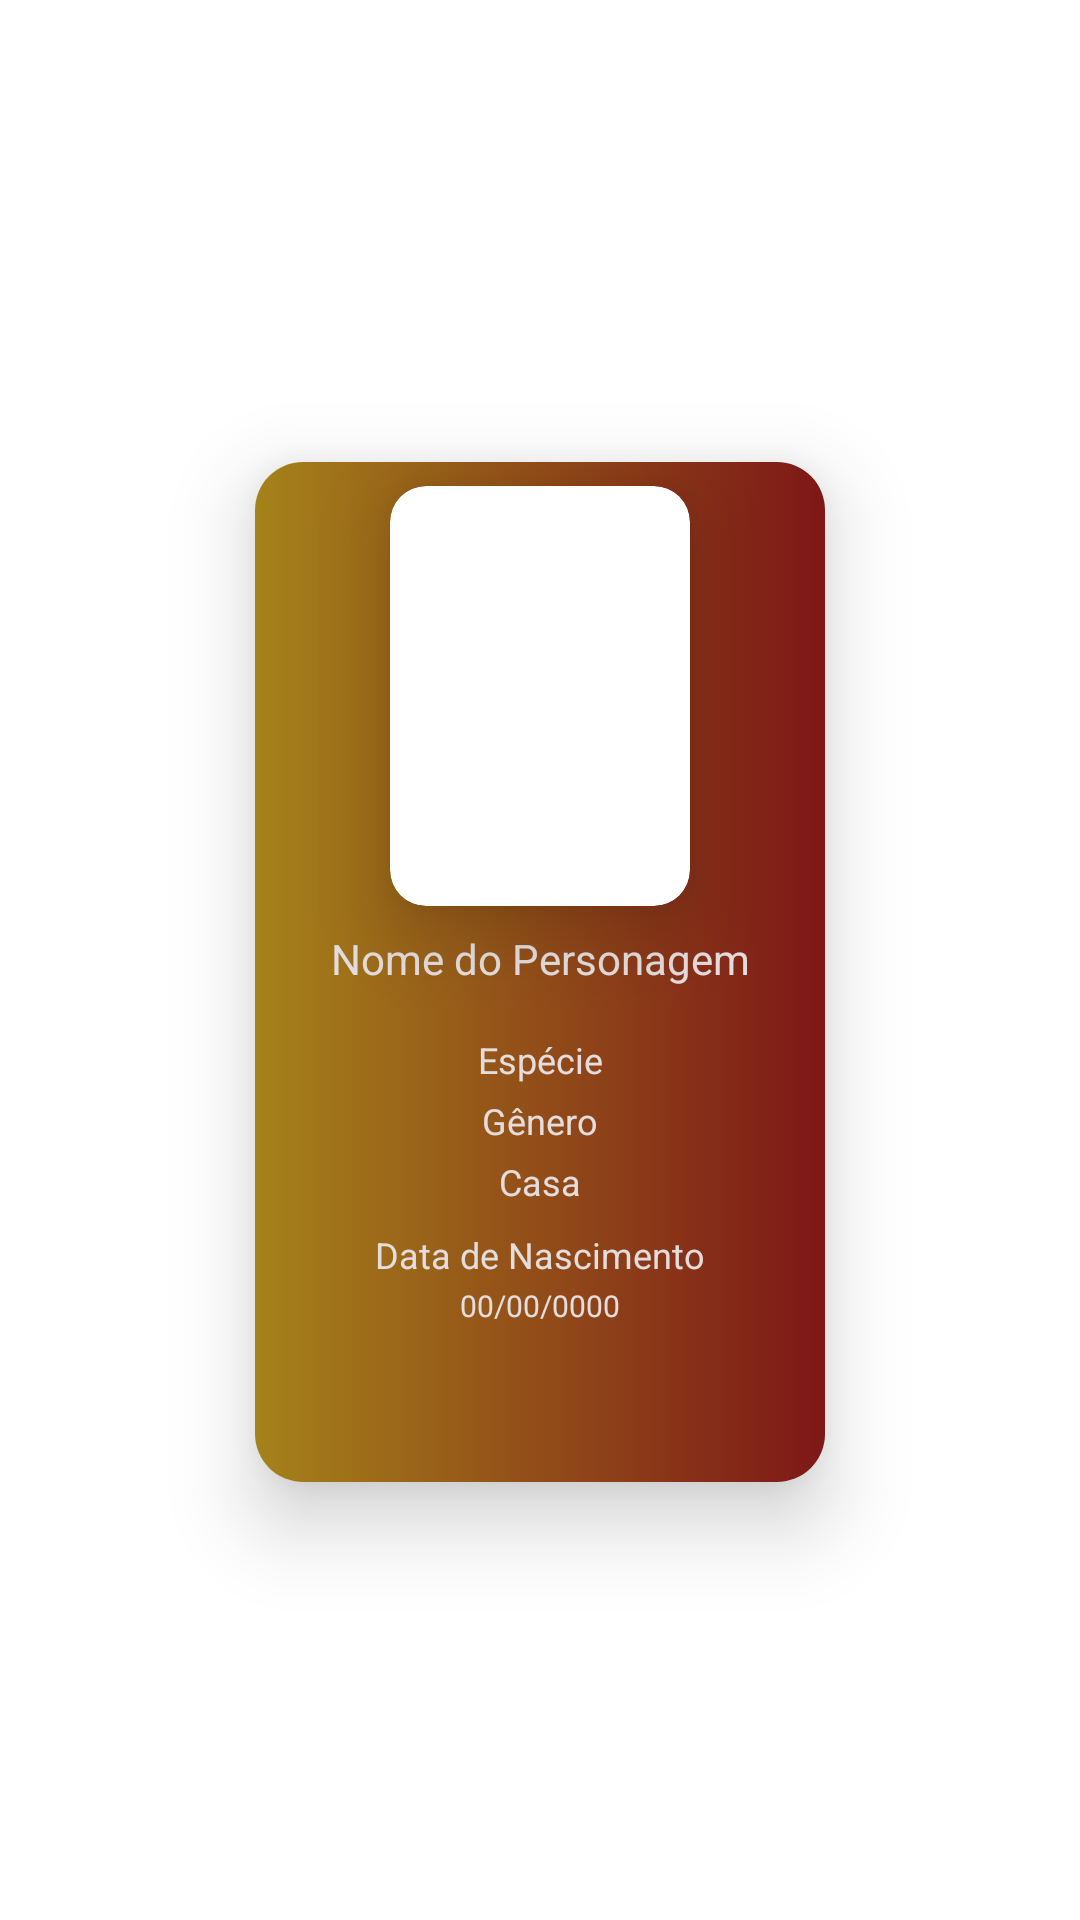

Here is an Android app screen rendered from its layout file. Give the layout XML and the strings, colors and styles it references.
<!-- AndroidManifest.xml: application theme Theme.App_MVP -->
<!-- res/layout/adapter_personagens.xml -->
<?xml version="1.0" encoding="utf-8"?>
<androidx.constraintlayout.widget.ConstraintLayout xmlns:android="http://schemas.android.com/apk/res/android"
    xmlns:app="http://schemas.android.com/apk/res-auto"
    xmlns:tools="http://schemas.android.com/tools"
    android:layout_width="wrap_content"
    android:layout_height="wrap_content">

    <androidx.cardview.widget.CardView
        android:id="@+id/card1"
        android:layout_width="190dp"
        android:layout_height="wrap_content"
        android:layout_marginTop="16dp"
        android:layout_marginBottom="8dp"
        app:cardCornerRadius="16dp"
        app:cardElevation="16dp"
        app:layout_constraintBottom_toBottomOf="parent"
        app:layout_constraintEnd_toEndOf="parent"
        app:layout_constraintStart_toStartOf="parent"
        app:layout_constraintTop_toTopOf="parent">

        <androidx.constraintlayout.widget.ConstraintLayout
            android:id="@+id/constraintCard"
            android:layout_width="match_parent"
            android:layout_height="340dp"
            android:background="@drawable/shape_grifinoria">

            <androidx.cardview.widget.CardView
                android:id="@+id/cardView"
                android:layout_width="wrap_content"
                android:layout_height="wrap_content"
                android:layout_marginTop="8dp"
                app:cardCornerRadius="12dp"
                app:cardElevation="16dp"
                app:layout_constraintEnd_toEndOf="parent"
                app:layout_constraintStart_toStartOf="parent"
                app:layout_constraintTop_toTopOf="parent">

                <androidx.constraintlayout.widget.ConstraintLayout
                    android:layout_width="wrap_content"
                    android:layout_height="wrap_content">

                    <ImageView
                        android:id="@+id/imageView"
                        android:layout_width="100dp"
                        android:layout_height="140dp"
                        app:layout_constraintStart_toStartOf="parent"
                        app:layout_constraintTop_toTopOf="parent" />

                    <ProgressBar
                        android:id="@+id/progressBar"
                        style="?android:attr/progressBarStyle"
                        android:layout_width="wrap_content"
                        android:layout_height="wrap_content"
                        android:visibility="gone"
                        app:layout_constraintBottom_toBottomOf="parent"
                        app:layout_constraintEnd_toEndOf="parent"
                        app:layout_constraintStart_toStartOf="@+id/imageView"
                        app:layout_constraintTop_toTopOf="@+id/imageView" />
                </androidx.constraintlayout.widget.ConstraintLayout>

            </androidx.cardview.widget.CardView>

            <TextView
                android:id="@+id/personagemNome"
                android:layout_width="wrap_content"
                android:layout_height="wrap_content"
                android:layout_marginTop="8dp"
                android:text="Nome do Personagem"
                android:textColor="#E3DDDD"
                app:layout_constraintEnd_toEndOf="parent"
                app:layout_constraintStart_toStartOf="parent"
                app:layout_constraintTop_toBottomOf="@+id/cardView" />

            <TextView
                android:id="@+id/personagemEspecie"
                android:layout_width="wrap_content"
                android:layout_height="wrap_content"
                android:layout_marginTop="16dp"
                android:text="Espécie"
                android:textColor="#E3DDDD"
                android:textSize="12sp"
                app:layout_constraintEnd_toEndOf="parent"
                app:layout_constraintStart_toStartOf="parent"
                app:layout_constraintTop_toBottomOf="@+id/personagemNome" />

            <TextView
                android:id="@+id/personagemGenero"
                android:layout_width="wrap_content"
                android:layout_height="wrap_content"
                android:layout_marginTop="4dp"
                android:text="Gênero"
                android:textColor="#E3DDDD"
                android:textSize="12sp"
                app:layout_constraintEnd_toEndOf="parent"
                app:layout_constraintStart_toStartOf="parent"
                app:layout_constraintTop_toBottomOf="@+id/personagemEspecie" />

            <TextView
                android:id="@+id/personagemCasa"
                android:layout_width="wrap_content"
                android:layout_height="wrap_content"
                android:layout_marginTop="4dp"
                android:text="Casa"
                android:textColor="#E3DDDD"
                android:textSize="12sp"
                app:layout_constraintEnd_toEndOf="parent"
                app:layout_constraintStart_toStartOf="parent"
                app:layout_constraintTop_toBottomOf="@+id/personagemGenero" />

            <TextView
                android:id="@+id/textView5"
                android:layout_width="wrap_content"
                android:layout_height="wrap_content"
                android:layout_marginTop="8dp"
                android:text="Data de Nascimento"
                android:textColor="#E3DDDD"
                android:textSize="12sp"
                app:layout_constraintEnd_toEndOf="parent"
                app:layout_constraintStart_toStartOf="parent"
                app:layout_constraintTop_toBottomOf="@+id/personagemCasa" />

            <TextView
                android:id="@+id/personagemData"
                android:layout_width="wrap_content"
                android:layout_height="wrap_content"
                android:layout_marginTop="2dp"
                android:text="00/00/0000"
                android:textColor="#E3DDDD"
                android:textSize="10sp"
                app:layout_constraintEnd_toEndOf="parent"
                app:layout_constraintStart_toStartOf="parent"
                app:layout_constraintTop_toBottomOf="@+id/textView5" />
        </androidx.constraintlayout.widget.ConstraintLayout>

    </androidx.cardview.widget.CardView>

</androidx.constraintlayout.widget.ConstraintLayout>
<!-- resources referenced by this layout -->
<resources>
  <!-- drawable shape_grifinoria (drawable) -->
  <?xml version="1.0" encoding="utf-8"?>
  <selector xmlns:android="http://schemas.android.com/apk/res/android">
      <item>
      <shape android:shape="rectangle">
          <gradient android:startColor="#A5821A" android:endColor="#7E1717"/>
      </shape>
      </item>
  </selector>
  <style name="Theme.App_MVP" parent="Theme.MaterialComponents.DayNight.DarkActionBar">
          
          <item name="colorPrimary">@color/black</item>
          <item name="colorPrimaryVariant">@color/black</item>
          <item name="colorOnPrimary">@color/white</item>
          
          <item name="colorSecondary">@color/teal_200</item>
          <item name="colorSecondaryVariant">@color/teal_700</item>
          <item name="colorOnSecondary">@color/black</item>
          <item name="actionBarSize">80dip</item>
          <item name="android:actionBarSize">80dip</item>
          
          <item name="android:statusBarColor" tools:targetApi="l">?attr/colorPrimaryVariant</item>
          
      </style>
  <!-- not gathered from this repository: default colours our renderer supplied (Android Studio template values) -->
  <color name="teal_200">#FF03DAC5</color>
  <color name="teal_700">#FF018786</color>
  <color name="black">#FF000000</color>
  <color name="white">#FFFFFFFF</color>
</resources>
